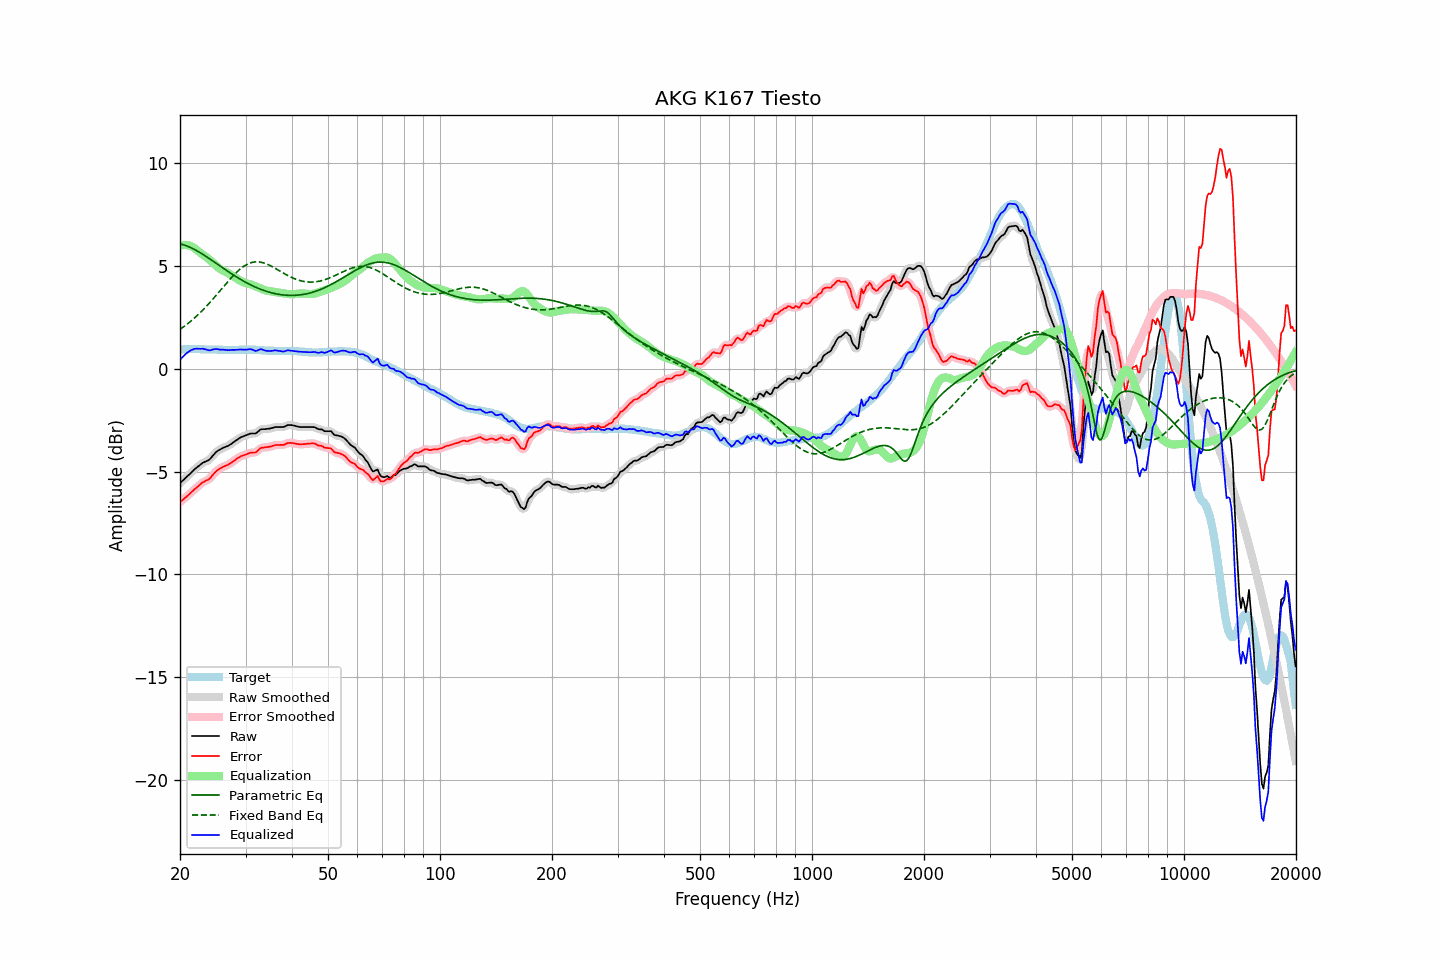

The data file committed next to this chart (first rows):
frequency, raw, error, smoothed, error_smoothed, equalization, parametric_eq, fixed_band_eq, equalized_raw, equalized_smoothed, target
20.00, -5.56, -6.48, -5.56, -6.48, 5.98, 6.08, 1.92, 0.43, 0.43, 0.92
20.20, -5.49, -6.42, -5.49, -6.42, 6.00, 6.06, 1.97, 0.52, 0.52, 0.93
20.40, -5.41, -6.36, -5.41, -6.35, 6.02, 6.03, 2.03, 0.60, 0.60, 0.94
20.61, -5.35, -6.29, -5.34, -6.29, 6.02, 6.01, 2.08, 0.67, 0.68, 0.94
20.81, -5.26, -6.22, -5.27, -6.22, 6.02, 5.98, 2.14, 0.75, 0.75, 0.95
21.02, -5.20, -6.15, -5.20, -6.15, 6.00, 5.95, 2.21, 0.81, 0.81, 0.95
21.23, -5.13, -6.09, -5.12, -6.08, 5.98, 5.92, 2.27, 0.86, 0.86, 0.96
21.44, -5.04, -6.01, -5.05, -6.01, 5.95, 5.88, 2.33, 0.91, 0.90, 0.96
21.66, -4.98, -5.94, -4.97, -5.93, 5.91, 5.84, 2.40, 0.94, 0.94, 0.96
21.87, -4.89, -5.86, -4.90, -5.86, 5.86, 5.80, 2.47, 0.97, 0.97, 0.96
22.09, -4.82, -5.80, -4.83, -5.80, 5.80, 5.76, 2.54, 0.98, 0.97, 0.97
22.31, -4.76, -5.73, -4.76, -5.73, 5.74, 5.72, 2.61, 0.98, 0.98, 0.97
22.54, -4.71, -5.67, -4.70, -5.66, 5.68, 5.67, 2.69, 0.97, 0.97, 0.96
22.76, -4.64, -5.59, -4.64, -5.60, 5.61, 5.62, 2.76, 0.97, 0.97, 0.95
22.99, -4.58, -5.53, -4.59, -5.54, 5.56, 5.57, 2.84, 0.98, 0.97, 0.95
23.22, -4.55, -5.49, -4.54, -5.49, 5.51, 5.52, 2.92, 0.96, 0.96, 0.95
23.45, -4.51, -5.44, -4.51, -5.45, 5.45, 5.47, 3.00, 0.95, 0.94, 0.94
23.69, -4.48, -5.41, -4.48, -5.42, 5.39, 5.42, 3.09, 0.92, 0.92, 0.94
23.92, -4.43, -5.37, -4.43, -5.36, 5.33, 5.37, 3.17, 0.90, 0.90, 0.94
24.16, -4.36, -5.30, -4.36, -5.30, 5.26, 5.32, 3.26, 0.90, 0.91, 0.94
24.40, -4.26, -5.20, -4.27, -5.21, 5.19, 5.26, 3.35, 0.93, 0.92, 0.94
24.65, -4.18, -5.11, -4.17, -5.11, 5.12, 5.21, 3.44, 0.94, 0.95, 0.94
24.89, -4.08, -5.02, -4.09, -5.02, 5.05, 5.16, 3.53, 0.96, 0.96, 0.94
25.14, -4.01, -4.95, -4.02, -4.95, 4.97, 5.10, 3.62, 0.96, 0.95, 0.94
25.39, -3.96, -4.89, -3.96, -4.89, 4.91, 5.05, 3.71, 0.94, 0.94, 0.93
25.65, -3.93, -4.85, -3.92, -4.84, 4.85, 4.99, 3.80, 0.93, 0.93, 0.92
25.91, -3.88, -4.80, -3.88, -4.80, 4.80, 4.94, 3.90, 0.93, 0.93, 0.92
26.16, -3.84, -4.76, -3.84, -4.76, 4.76, 4.89, 3.99, 0.93, 0.93, 0.92
26.43, -3.81, -4.73, -3.81, -4.73, 4.73, 4.83, 4.08, 0.92, 0.92, 0.92
26.69, -3.78, -4.70, -3.78, -4.70, 4.69, 4.78, 4.17, 0.91, 0.91, 0.92
26.96, -3.75, -4.67, -3.74, -4.66, 4.65, 4.73, 4.26, 0.90, 0.91, 0.92
27.23, -3.70, -4.62, -3.70, -4.62, 4.60, 4.67, 4.35, 0.91, 0.91, 0.92
27.50, -3.65, -4.57, -3.65, -4.57, 4.56, 4.62, 4.44, 0.91, 0.91, 0.92
27.77, -3.58, -4.50, -3.59, -4.51, 4.50, 4.57, 4.52, 0.92, 0.92, 0.92
28.05, -3.54, -4.45, -3.53, -4.45, 4.45, 4.52, 4.60, 0.92, 0.92, 0.92
28.33, -3.48, -4.39, -3.48, -4.39, 4.40, 4.47, 4.68, 0.92, 0.92, 0.92
28.62, -3.43, -4.34, -3.42, -4.34, 4.35, 4.43, 4.75, 0.92, 0.93, 0.92
28.90, -3.37, -4.29, -3.37, -4.29, 4.30, 4.38, 4.82, 0.94, 0.93, 0.93
29.19, -3.33, -4.25, -3.33, -4.25, 4.26, 4.33, 4.89, 0.93, 0.93, 0.93
29.48, -3.30, -4.22, -3.29, -4.22, 4.22, 4.29, 4.95, 0.93, 0.93, 0.92
29.78, -3.27, -4.20, -3.26, -4.19, 4.19, 4.24, 5.00, 0.92, 0.92, 0.93
30.08, -3.24, -4.17, -3.24, -4.17, 4.16, 4.20, 5.05, 0.93, 0.93, 0.93
30.38, -3.21, -4.14, -3.20, -4.14, 4.14, 4.16, 5.09, 0.94, 0.94, 0.93
30.68, -3.18, -4.11, -3.17, -4.10, 4.12, 4.12, 5.12, 0.95, 0.95, 0.93
30.99, -3.15, -4.07, -3.15, -4.08, 4.10, 4.08, 5.15, 0.96, 0.95, 0.93
31.30, -3.15, -4.07, -3.15, -4.08, 4.08, 4.04, 5.17, 0.93, 0.93, 0.93
31.61, -3.15, -4.07, -3.15, -4.07, 4.05, 4.00, 5.19, 0.90, 0.90, 0.93
31.93, -3.15, -4.07, -3.13, -4.05, 4.01, 3.97, 5.20, 0.87, 0.88, 0.93
32.24, -3.09, -4.01, -3.09, -4.01, 3.98, 3.93, 5.20, 0.88, 0.89, 0.91
32.57, -3.03, -3.94, -3.03, -3.94, 3.94, 3.90, 5.20, 0.92, 0.92, 0.91
32.89, -2.96, -3.87, -2.97, -3.88, 3.91, 3.87, 5.19, 0.95, 0.94, 0.91
33.22, -2.94, -3.83, -2.94, -3.84, 3.88, 3.84, 5.17, 0.94, 0.94, 0.90
33.55, -2.94, -3.83, -2.93, -3.83, 3.85, 3.81, 5.15, 0.91, 0.92, 0.90
33.89, -2.94, -3.82, -2.93, -3.82, 3.82, 3.78, 5.12, 0.88, 0.89, 0.89
34.23, -2.93, -3.81, -2.93, -3.81, 3.80, 3.76, 5.09, 0.87, 0.87, 0.88
34.57, -2.92, -3.80, -2.92, -3.80, 3.78, 3.74, 5.06, 0.87, 0.86, 0.88
34.92, -2.91, -3.79, -2.90, -3.78, 3.77, 3.71, 5.02, 0.86, 0.86, 0.88
35.27, -2.89, -3.76, -2.88, -3.76, 3.76, 3.69, 4.98, 0.87, 0.87, 0.88
35.62, -2.87, -3.74, -2.86, -3.74, 3.75, 3.67, 4.94, 0.88, 0.88, 0.88
35.97, -2.84, -3.71, -2.84, -3.72, 3.73, 3.66, 4.90, 0.90, 0.89, 0.87
... 635 more rows
